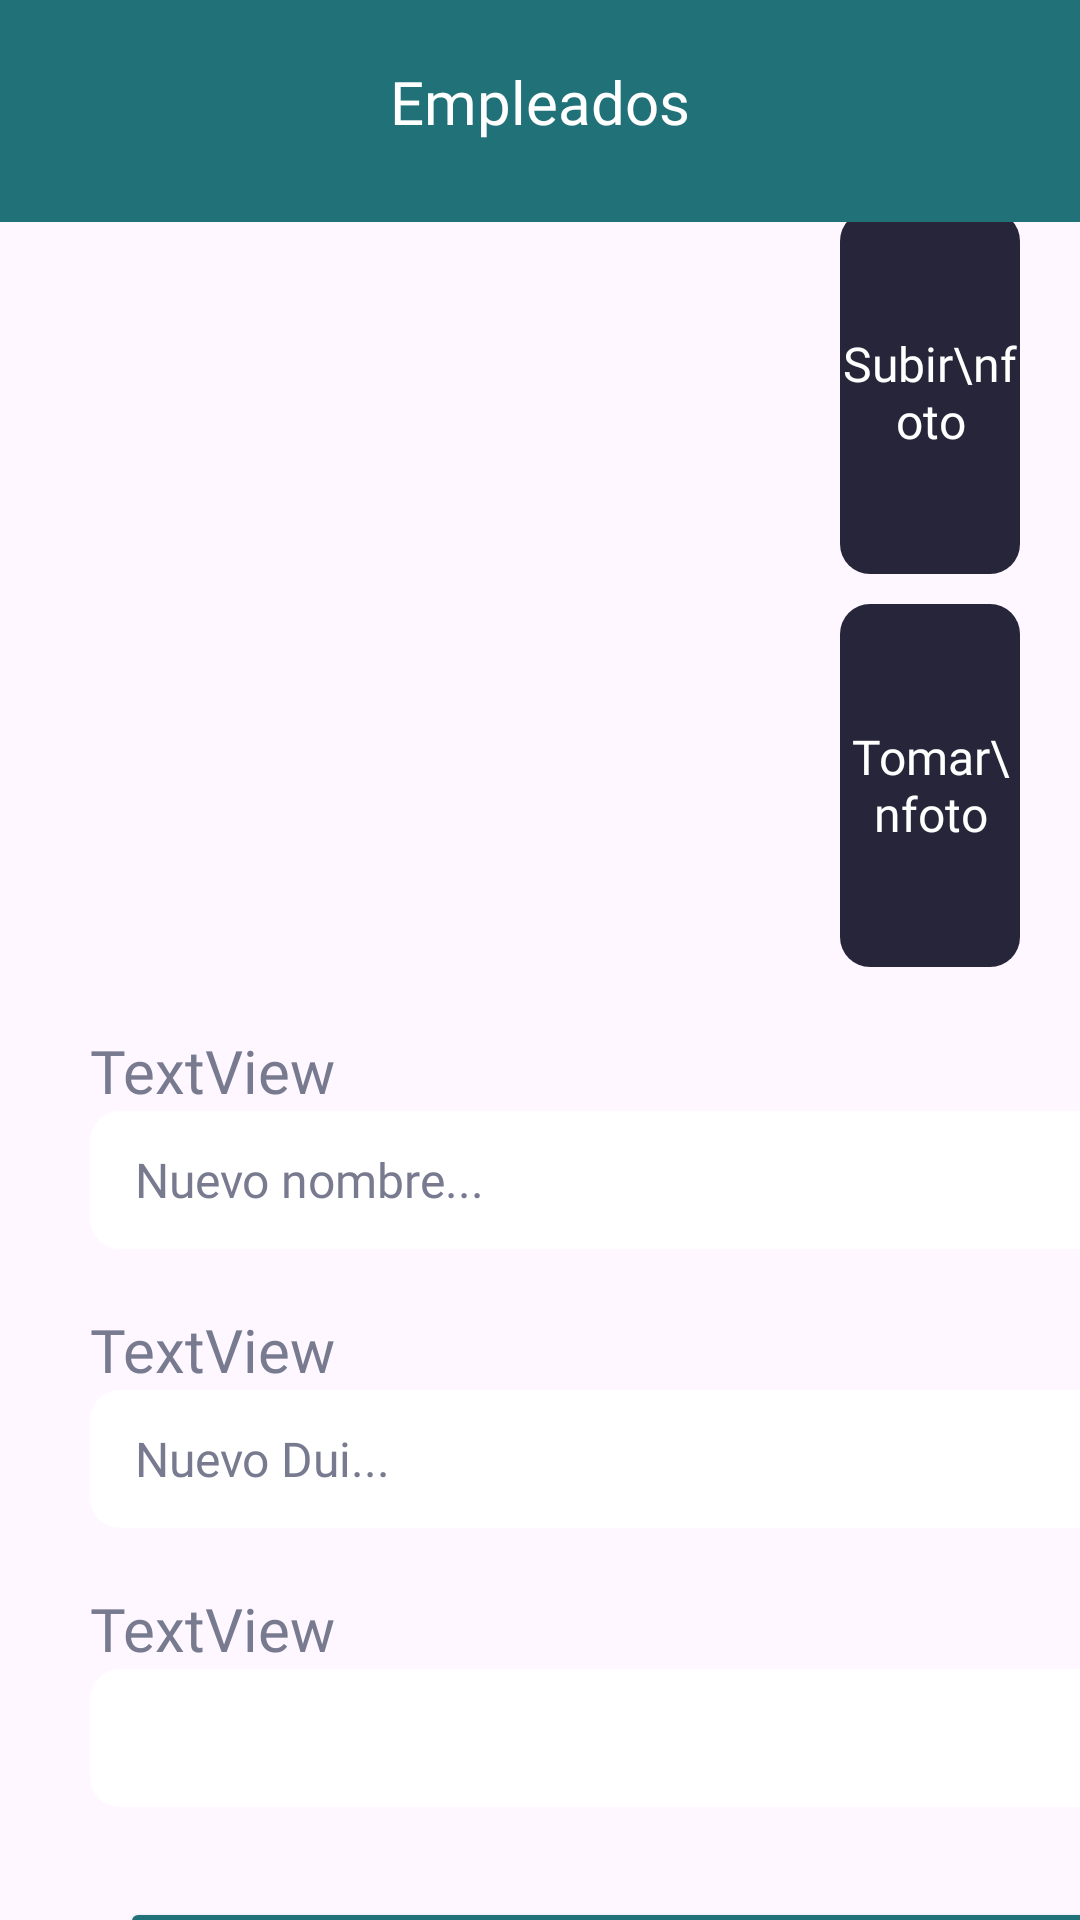

This screen was rendered from an Android layout file. Write that file and the resources it references.
<!-- AndroidManifest.xml: application theme Theme.Expo2023app -->
<!-- res/layout/activity_editar_empleados.xml -->
<?xml version="1.0" encoding="utf-8"?>
<androidx.constraintlayout.widget.ConstraintLayout xmlns:android="http://schemas.android.com/apk/res/android"
    xmlns:app="http://schemas.android.com/apk/res-auto"
    xmlns:tools="http://schemas.android.com/tools"
    android:layout_width="match_parent"
    android:layout_height="match_parent"
    tools:context=".EditarEmpleados">


    <LinearLayout
        android:id="@+id/linearLayout2"
        android:layout_width="match_parent"
        android:layout_height="252dp"
        android:layout_marginHorizontal="20dp"
        android:orientation="horizontal"
        app:layout_constraintBottom_toBottomOf="parent"
        app:layout_constraintEnd_toEndOf="parent"
        app:layout_constraintStart_toStartOf="parent"
        app:layout_constraintTop_toTopOf="@+id/linearLayout"
        app:layout_constraintVertical_bias="0.181">

        <ImageView
            android:id="@+id/EditarEmpleados_foto"
            android:layout_width="500dp"
            android:layout_height="wrap_content"
            android:layout_gravity="center"
            android:layout_weight="1"
            android:adjustViewBounds="true"
            android:scaleType="fitCenter"
            app:srcCompat="@drawable/imagen" />

        <LinearLayout
            android:layout_width="match_parent"
            android:layout_height="match_parent"
            android:layout_marginLeft="10dp"
            android:layout_weight="1"
            android:orientation="vertical">

            <TextView
                android:id="@+id/EditarEmpleados_SubirFoto"
                android:layout_width="match_parent"
                android:layout_height="wrap_content"
                android:layout_marginBottom="5dp"
                android:layout_weight="1"
                android:background="@drawable/rounded_corners"
                android:backgroundTint="#27253A"
                android:fontFamily="@font/poppins_semibold"
                android:gravity="center"
                android:text="Subir\nfoto"
                android:textAlignment="center"
                android:textColor="#FFFFFF"
                android:textSize="16sp" />

            <TextView
                android:id="@+id/EditarEmpleados_TomarFoto"
                android:layout_width="match_parent"
                android:layout_height="wrap_content"
                android:layout_marginTop="5dp"
                android:layout_weight="1"
                android:background="@drawable/rounded_corners"
                android:backgroundTint="#27253A"
                android:fontFamily="@font/poppins_semibold"
                android:gravity="center"
                android:text="Tomar\nfoto"
                android:textAlignment="center"
                android:textColor="#FFFFFF"
                android:textSize="16sp" />
        </LinearLayout>
    </LinearLayout>

    <LinearLayout
        android:id="@+id/linearLayout"
        android:layout_width="match_parent"
        android:layout_height="74dp"
        android:background="#207178"
        android:gravity="bottom"
        android:orientation="vertical"
        app:layout_constraintEnd_toEndOf="parent"
        app:layout_constraintStart_toStartOf="parent"
        app:layout_constraintTop_toTopOf="parent">

        <TextView
            android:id="@+id/textView"
            android:layout_width="match_parent"
            android:layout_height="match_parent"
            android:fontFamily="@font/poppins_semibold"
            android:gravity="center"
            android:text="Empleados"
            android:textColor="#FFFFFF"
            android:textSize="20sp" />

        <LinearLayout
            android:layout_width="match_parent"
            android:layout_height="3dp"
            android:background="#207178"
            android:orientation="vertical"></LinearLayout>

    </LinearLayout>

    <ScrollView
        android:layout_width="409dp"
        android:layout_height="390dp"
        android:layout_marginTop="1dp"
        app:layout_constraintTop_toBottomOf="@+id/linearLayout2"
        tools:layout_editor_absoluteX="1dp">

        <LinearLayout
            android:layout_width="match_parent"
            android:layout_height="wrap_content"
            android:layout_marginHorizontal="30dp"
            android:orientation="vertical">

            <TextView
                android:id="@+id/EditarEmpleado_name_antes"
                android:layout_width="match_parent"
                android:layout_height="wrap_content"
                android:layout_marginTop="20dp"
                android:fontFamily="@font/poppins_semibold"
                android:text="TextView"
                android:textColor="#787B8F"
                android:textSize="20sp" />

            <EditText
                android:id="@+id/EditarEmpleado_name"
                android:layout_width="match_parent"
                android:layout_height="46dp"
                android:background="@drawable/rounded_corners"
                android:ems="10"
                android:fontFamily="@font/poppins"
                android:hint="Nuevo nombre..."
                android:inputType="textPersonName"
                android:paddingHorizontal="15dp"
                android:textColor="#000000"
                android:textColorHighlight="#907ADD"
                android:textColorHint="#787B8F"
                android:textColorLink="#907ADD"
                android:textSize="16sp"
                app:layout_constraintBottom_toBottomOf="parent"
                app:layout_constraintEnd_toEndOf="parent"
                app:layout_constraintStart_toStartOf="parent"
                app:layout_constraintTop_toTopOf="parent"
                app:layout_constraintVertical_bias="0.564" />

            <TextView
                android:id="@+id/EditarEmpleado_Dui_antes"
                android:layout_width="match_parent"
                android:layout_height="wrap_content"
                android:layout_marginTop="20dp"
                android:fontFamily="@font/poppins_semibold"
                android:text="TextView"
                android:textAlignment="textStart"
                android:textColor="#787B8F"
                android:textSize="20sp" />

            <EditText
                android:id="@+id/EditarDui_Dui"
                android:layout_width="match_parent"
                android:layout_height="46dp"
                android:background="@drawable/rounded_corners"
                android:ems="10"
                android:fontFamily="@font/poppins"
                android:hint="Nuevo Dui..."
                android:inputType="numberDecimal"
                android:paddingHorizontal="15dp"
                android:textColor="#000000"
                android:textColorHint="#787B8F"
                android:textSize="16sp"
                app:layout_constraintBottom_toBottomOf="parent"
                app:layout_constraintEnd_toEndOf="parent"
                app:layout_constraintHorizontal_bias="0.662"
                app:layout_constraintStart_toStartOf="parent"
                app:layout_constraintTop_toTopOf="parent"
                app:layout_constraintVertical_bias="0.719" />

            <TextView
                android:id="@+id/EditarEmpleado_depa_antes"
                android:layout_width="match_parent"
                android:layout_height="wrap_content"
                android:layout_marginTop="20dp"
                android:fontFamily="@font/poppins_semibold"
                android:text="TextView"
                android:textAlignment="textStart"
                android:textColor="#787B8F"
                android:textSize="20sp" />

            <Spinner
                android:id="@+id/EditarEmpleado_depa"
                android:layout_width="match_parent"
                android:layout_height="46dp"
                android:background="@drawable/rounded_corners"
                app:layout_constraintBottom_toBottomOf="parent"
                app:layout_constraintEnd_toEndOf="parent"
                app:layout_constraintHorizontal_bias="0.662"
                app:layout_constraintStart_toStartOf="parent"
                app:layout_constraintTop_toTopOf="parent"
                app:layout_constraintVertical_bias="0.859" />

            <LinearLayout
                android:layout_width="match_parent"
                android:layout_height="88dp"
                android:layout_marginTop="20dp"
                android:orientation="horizontal">

                <Button
                    android:id="@+id/EditarEmpleado_actualizar"
                    android:layout_width="wrap_content"
                    android:layout_height="match_parent"
                    android:layout_margin="10dp"
                    android:layout_weight="1"
                    android:backgroundTint="#207178"
                    android:fontFamily="@font/poppins_semibold"
                    android:text="Actualizar"
                    android:textAllCaps="false"
                    android:textColor="#FFFFFF"
                    android:textSize="16sp" />
            </LinearLayout>
        </LinearLayout>
    </ScrollView>
</androidx.constraintlayout.widget.ConstraintLayout>
<!-- resources referenced by this layout -->
<resources>
  <!-- drawable rounded_corners (drawable) -->
  <?xml version="1.0" encoding="UTF-8"?>
  <shape xmlns:android="http://schemas.android.com/apk/res/android">
      <solid android:color="#ffffffff"/>
  
      <stroke android:width="0dp"
          android:color="#ff000000" />
  
      <padding android:left="1dp"
          android:top="1dp"
          android:right="1dp"
          android:bottom="1dp" />
  
      <corners android:radius="10dp" />
  </shape>
  <style name="Theme.Expo2023app" parent="Base.Theme.Expo2023app" />
  <style name="Base.Theme.Expo2023app" parent="Theme.Material3.DayNight.NoActionBar">
          
          
      </style>
</resources>
